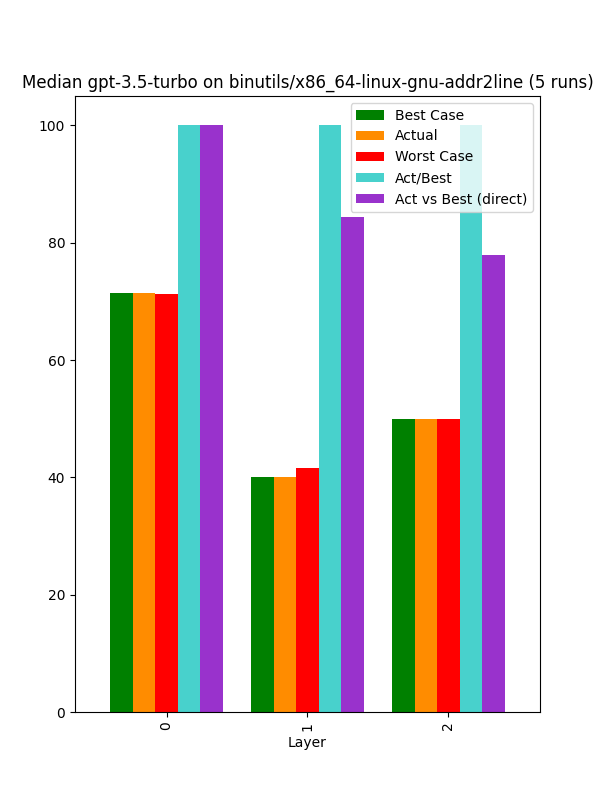

The table this chart was drawn from, first rows:
, Bucket, Layer, Actual, Best Case, Worst Case, Act/Best, Act vs Best (direct), Change, Counted Actual, Counted Best, Counted Worst
0, 0, 0, 71.37, 71.37, 71.33, 100.0, 100.0, 71.37, 6.0, 6.0, 6.0
1, 1, 1, 40.0, 40.0, 41.67, 100.0, 84.29, -43.96, 2.0, 2.0, 2.0
2, 2, 2, 50.0, 50.0, 50.0, 100.0, 77.95, 25.0, 1.0, 1.0, 1.0
